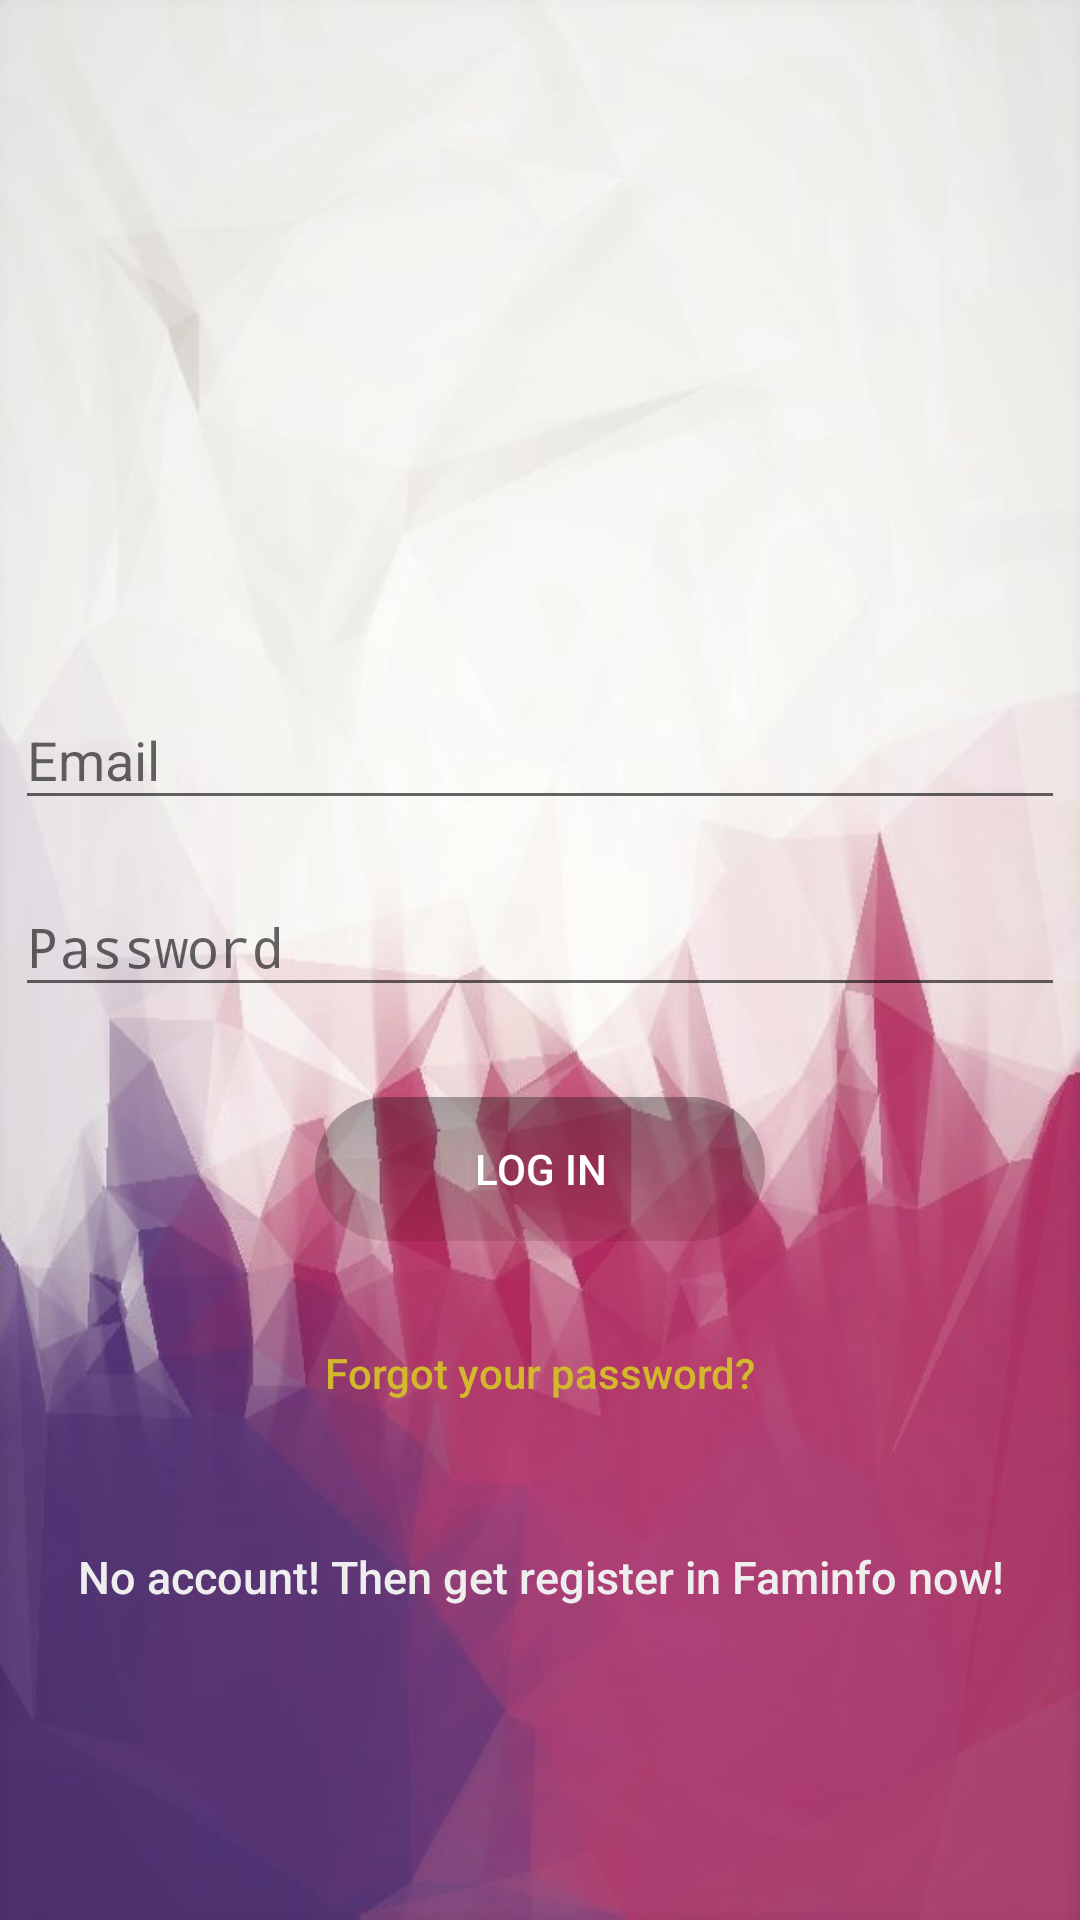

Write the Android layout XML for this screen, with the resource values it uses.
<!-- AndroidManifest.xml: activity theme AppTheme2 -->
<!-- res/layout/activity_login.xml -->
<?xml version="1.0" encoding="utf-8"?>
<androidx.constraintlayout.widget.ConstraintLayout xmlns:android="http://schemas.android.com/apk/res/android"
    xmlns:app="http://schemas.android.com/apk/res-auto"
    xmlns:tools="http://schemas.android.com/tools"
    android:layout_width="match_parent"
    android:layout_height="match_parent"
    android:fitsSystemWindows="true"
    tools:context=".LoginActivity">

    <LinearLayout
        android:layout_width="fill_parent"
        android:layout_height="fill_parent"
        android:background="@drawable/background7"
        android:gravity="center"
        android:orientation="vertical"
        android:padding="@dimen/activity_horizontal_margin">


        <ImageView
            android:layout_width="93dp"
            android:layout_height="91dp"
            android:layout_gravity="center_horizontal"
            android:layout_marginBottom="40dp"
            android:src="@drawable/alu" />

        <com.google.android.material.textfield.TextInputLayout
            android:layout_width="match_parent"
            android:layout_height="wrap_content">

            <EditText
                android:id="@+id/email"
                android:layout_width="match_parent"
                android:layout_height="wrap_content"
                android:layout_marginBottom="10dp"
                android:hint="@string/hint_email"
                android:inputType="textEmailAddress"
                android:textColor="@android:color/black"
                android:textColorHint="@android:color/white" />
        </com.google.android.material.textfield.TextInputLayout>

        <com.google.android.material.textfield.TextInputLayout
            android:layout_width="match_parent"
            android:layout_height="wrap_content">

            <EditText
                android:id="@+id/password"
                android:layout_width="fill_parent"
                android:layout_height="wrap_content"
                android:layout_marginBottom="10dp"
                android:hint="@string/hint_password"
                android:inputType="textPassword"
                android:textColor="@android:color/black"
                android:textColorHint="@android:color/black" />
        </com.google.android.material.textfield.TextInputLayout>

        

        <Button
            android:id="@+id/btn_login"
            android:layout_width="150dp"
            android:layout_height="wrap_content"
            android:layout_marginTop="20dip"
            android:background="@drawable/black_gradient"
            android:text="@string/btn_login"
            android:textColor="@android:color/white" />

        <Button
            android:id="@+id/btn_reset_password"
            android:layout_width="fill_parent"
            android:layout_height="wrap_content"
            android:layout_marginTop="20dip"
            android:background="@null"
            android:text="@string/btn_forgot_password"
            android:textAllCaps="false"
            android:textColor="#d3b72c" />

        

        <Button
            android:id="@+id/btn_signup"
            android:layout_width="fill_parent"
            android:layout_height="wrap_content"
            android:layout_marginTop="20dip"
            android:background="@null"
            android:text="No account! Then get register in Faminfo now!"
            android:textAllCaps="false"
            android:textColor="@color/white"
            android:textSize="15dp" />
    </LinearLayout>

    <ProgressBar
        android:id="@+id/progressBar"
        android:layout_width="30dp"
        android:layout_height="30dp"
        android:layout_gravity="center|bottom"
        android:layout_marginBottom="20dp"
        android:visibility="gone" />
</androidx.constraintlayout.widget.ConstraintLayout>
<!-- resources referenced by this layout -->
<resources>
  <color name="white">#EEEEEE</color>
  <dimen name="activity_horizontal_margin">5dp</dimen>
  <!-- drawable background7: jpg bitmap (drawable, 62988 bytes) -->
  <!-- drawable black_gradient (drawable) -->
  <?xml version="1.0" encoding="utf-8"?>
  <shape xmlns:android="http://schemas.android.com/apk/res/android">
  
      <gradient
          android:angle="90"
          android:startColor="#23400000"
          android:endColor="#52000000"/>
  
      <corners android:radius="32dp" />
  
  
  </shape>
  <string name="btn_forgot_password">Forgot your password?</string>
  <string name="btn_login">LOG IN</string>
  <string name="hint_email">Email</string>
  <string name="hint_password">Password</string>
  <style name="AppTheme2" parent="Theme.AppCompat.Light.DarkActionBar">
          
          <item name="colorPrimary">@android:color/background_dark</item>
          <item name="colorPrimaryDark">@android:color/background_dark</item>
          <item name="colorAccent">@color/colorAccent</item>
          <item name="windowActionBar">false</item>
          <item name="windowNoTitle">true</item>
          <item name="windowActionBarOverlay">true</item>
          <item name="android:windowActionBarOverlay">true</item>
      </style>
  <color name="colorAccent">#FF4081</color>
</resources>
